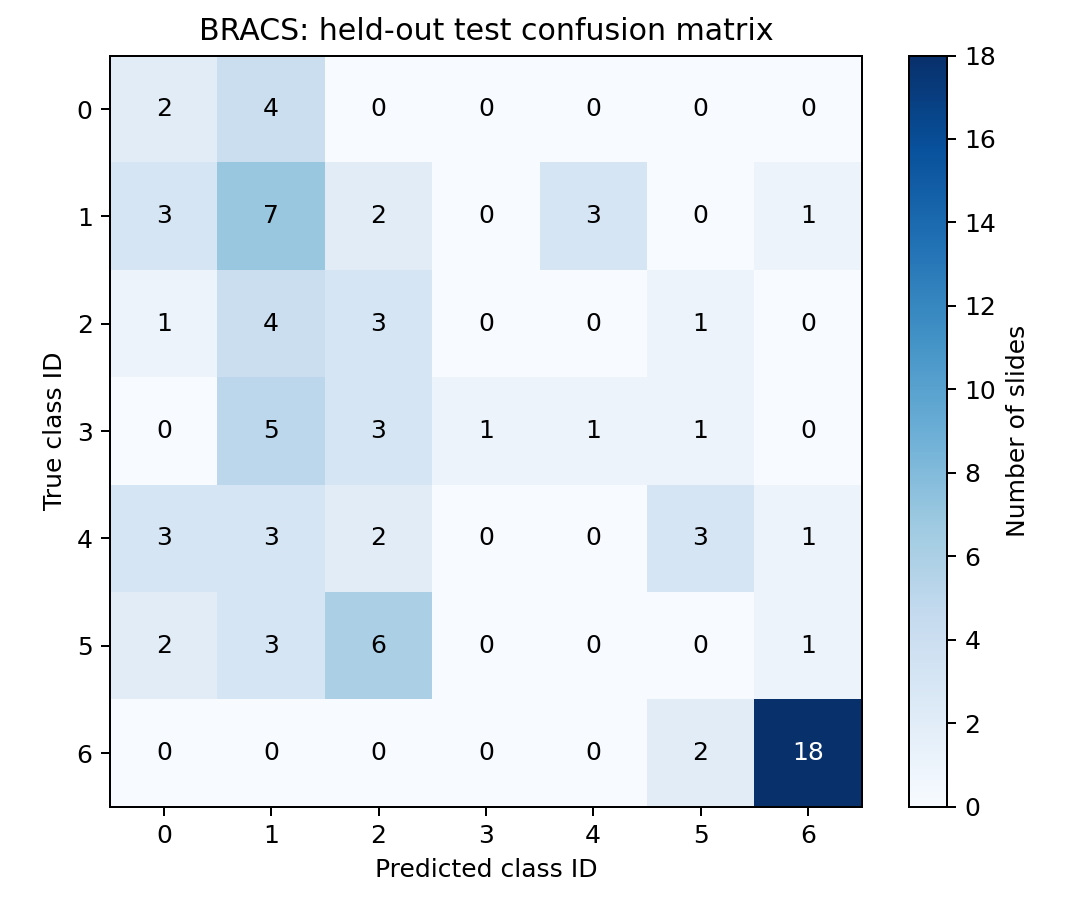

Source data for this figure (header and first rows):
, predicted_0, predicted_1, predicted_2, predicted_3, predicted_4, predicted_5, predicted_6
true_0, 2, 4, 0, 0, 0, 0, 0
true_1, 3, 7, 2, 0, 3, 0, 1
true_2, 1, 4, 3, 0, 0, 1, 0
true_3, 0, 5, 3, 1, 1, 1, 0
true_4, 3, 3, 2, 0, 0, 3, 1
true_5, 2, 3, 6, 0, 0, 0, 1
true_6, 0, 0, 0, 0, 0, 2, 18
